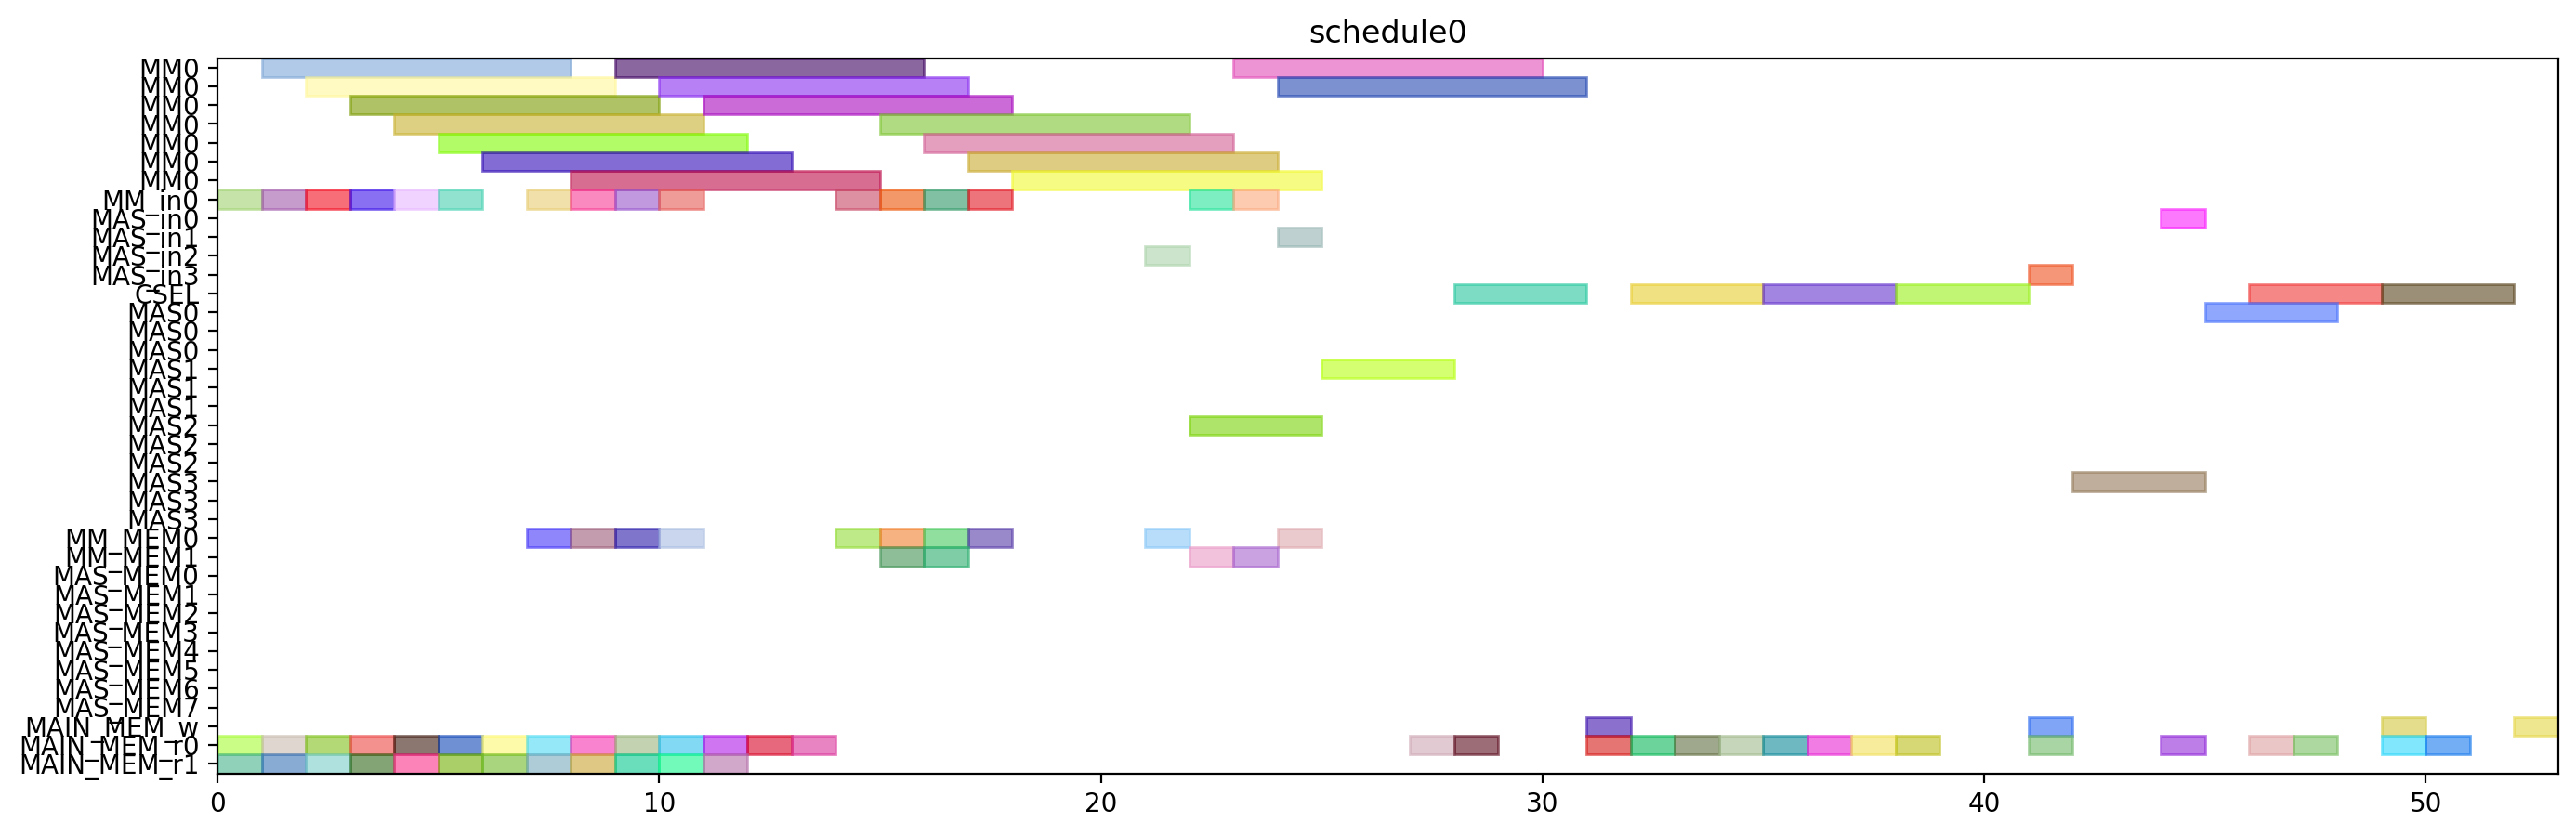

The script that drew this image:
from pyschedule import Scenario, solvers, plotters, alt


def solve():
	horizon = 90
	S = Scenario("schedule0", horizon=horizon)

	# resource
	MM = S.Resources('MM', num=1, size=7)
	MM_in = S.Resources('MM_in', num=1)
	MAS_in = S.Resources('MAS_in', num=4)
	CSEL = S.Resource('CSEL')
	MAS = S.Resources('MAS', num=4, size=3, periods=range(1, horizon))
	MM_MEM = S.Resources('MM_MEM', num=2)
	MAS_MEM = S.Resources('MAS_MEM', num=8)
	MAIN_MEM_w = S.Resource('MAIN_MEM_w', size=1)
	MAIN_MEM_r = S.Resources('MAIN_MEM_r', num=2)

	# result of previous scheduling

	# new tasks
	alpha0 = S.Task('alpha0', length=7, delay_cost=1)
	alpha0 += alt(MM)
	alpha0_in = S.Task('alpha0_in', length=1, delay_cost=1)
	alpha0_in += alt(MM_in)
	S += alpha0_in*MM_in[0]<=alpha0*MM[0]

	alpha0_mem0 = S.Task('alpha0_mem0', length=1, delay_cost=1)
	alpha0_mem0 += MAIN_MEM_r[0]
	alpha0_mem1 = S.Task('alpha0_mem1', length=1, delay_cost=1)
	alpha0_mem1 += MAIN_MEM_r[1]
	alpha1 = S.Task('alpha1', length=7, delay_cost=1)
	alpha1 += alt(MM)
	alpha1_in = S.Task('alpha1_in', length=1, delay_cost=1)
	alpha1_in += alt(MM_in)
	S += alpha1_in*MM_in[0]<=alpha1*MM[0]

	alpha1_mem0 = S.Task('alpha1_mem0', length=1, delay_cost=1)
	alpha1_mem0 += MAIN_MEM_r[0]
	alpha1_mem1 = S.Task('alpha1_mem1', length=1, delay_cost=1)
	alpha1_mem1 += MAIN_MEM_r[1]
	xit2N0 = S.Task('xit2N0', length=7, delay_cost=1)
	xit2N0 += alt(MM)
	xit2N0_in = S.Task('xit2N0_in', length=1, delay_cost=1)
	xit2N0_in += alt(MM_in)
	S += xit2N0_in*MM_in[0]<=xit2N0*MM[0]

	xit2N0_mem0 = S.Task('xit2N0_mem0', length=1, delay_cost=1)
	xit2N0_mem0 += MAIN_MEM_r[0]
	xit2N0_mem1 = S.Task('xit2N0_mem1', length=1, delay_cost=1)
	xit2N0_mem1 += MAIN_MEM_r[1]
	xit2N1 = S.Task('xit2N1', length=7, delay_cost=1)
	xit2N1 += alt(MM)
	xit2N1_in = S.Task('xit2N1_in', length=1, delay_cost=1)
	xit2N1_in += alt(MM_in)
	S += xit2N1_in*MM_in[0]<=xit2N1*MM[0]

	xit2N1_mem0 = S.Task('xit2N1_mem0', length=1, delay_cost=1)
	xit2N1_mem0 += MAIN_MEM_r[0]
	xit2N1_mem1 = S.Task('xit2N1_mem1', length=1, delay_cost=1)
	xit2N1_mem1 += MAIN_MEM_r[1]
	t30 = S.Task('t30', length=7, delay_cost=1)
	t30 += alt(MM)
	t30_in = S.Task('t30_in', length=1, delay_cost=1)
	t30_in += alt(MM_in)
	S += t30_in*MM_in[0]<=t30*MM[0]

	t30_mem0 = S.Task('t30_mem0', length=1, delay_cost=1)
	t30_mem0 += MAIN_MEM_r[0]
	t30_mem1 = S.Task('t30_mem1', length=1, delay_cost=1)
	t30_mem1 += MAIN_MEM_r[1]
	t31 = S.Task('t31', length=7, delay_cost=1)
	t31 += alt(MM)
	t31_in = S.Task('t31_in', length=1, delay_cost=1)
	t31_in += alt(MM_in)
	S += t31_in*MM_in[0]<=t31*MM[0]

	t31_mem0 = S.Task('t31_mem0', length=1, delay_cost=1)
	t31_mem0 += MAIN_MEM_r[0]
	t31_mem1 = S.Task('t31_mem1', length=1, delay_cost=1)
	t31_mem1 += MAIN_MEM_r[1]
	alphaD0 = S.Task('alphaD0', length=7, delay_cost=1)
	alphaD0 += alt(MM)
	alphaD0_in = S.Task('alphaD0_in', length=1, delay_cost=1)
	alphaD0_in += alt(MM_in)
	S += alphaD0_in*MM_in[0]<=alphaD0*MM[0]

	alphaD0_mem0 = S.Task('alphaD0_mem0', length=1, delay_cost=1)
	alphaD0_mem0 += alt(MM_MEM)
	S += (alpha0*MM[0])-1 < alphaD0_mem0*MM_MEM[0]
	S += alphaD0_mem0 <= alphaD0

	alphaD0_mem1 = S.Task('alphaD0_mem1', length=1, delay_cost=1)
	alphaD0_mem1 += MAIN_MEM_r[1]
	alphaD1 = S.Task('alphaD1', length=7, delay_cost=1)
	alphaD1 += alt(MM)
	alphaD1_in = S.Task('alphaD1_in', length=1, delay_cost=1)
	alphaD1_in += alt(MM_in)
	S += alphaD1_in*MM_in[0]<=alphaD1*MM[0]

	alphaD1_mem0 = S.Task('alphaD1_mem0', length=1, delay_cost=1)
	alphaD1_mem0 += alt(MM_MEM)
	S += (alpha1*MM[0])-1 < alphaD1_mem0*MM_MEM[0]
	S += alphaD1_mem0 <= alphaD1

	alphaD1_mem1 = S.Task('alphaD1_mem1', length=1, delay_cost=1)
	alphaD1_mem1 += MAIN_MEM_r[1]
	alpha20 = S.Task('alpha20', length=7, delay_cost=1)
	alpha20 += alt(MM)
	alpha20_in = S.Task('alpha20_in', length=1, delay_cost=1)
	alpha20_in += alt(MM_in)
	S += alpha20_in*MM_in[0]<=alpha20*MM[0]

	alpha20_mem0 = S.Task('alpha20_mem0', length=1, delay_cost=1)
	alpha20_mem0 += alt(MM_MEM)
	S += (alpha0*MM[0])-1 < alpha20_mem0*MM_MEM[0]
	S += alpha20_mem0 <= alpha20

	alpha21 = S.Task('alpha21', length=7, delay_cost=1)
	alpha21 += alt(MM)
	alpha21_in = S.Task('alpha21_in', length=1, delay_cost=1)
	alpha21_in += alt(MM_in)
	S += alpha21_in*MM_in[0]<=alpha21*MM[0]

	alpha21_mem0 = S.Task('alpha21_mem0', length=1, delay_cost=1)
	alpha21_mem0 += alt(MM_MEM)
	S += (alpha1*MM[0])-1 < alpha21_mem0*MM_MEM[0]
	S += alpha21_mem0 <= alpha21

	alpha2V0 = S.Task('alpha2V0', length=7, delay_cost=1)
	alpha2V0 += alt(MM)
	alpha2V0_in = S.Task('alpha2V0_in', length=1, delay_cost=1)
	alpha2V0_in += alt(MM_in)
	S += alpha2V0_in*MM_in[0]<=alpha2V0*MM[0]

	alpha2V0_mem0 = S.Task('alpha2V0_mem0', length=1, delay_cost=1)
	alpha2V0_mem0 += alt(MM_MEM)
	S += (alpha20*MM[0])-1 < alpha2V0_mem0*MM_MEM[0]
	S += alpha2V0_mem0 <= alpha2V0

	alpha2V0_mem1 = S.Task('alpha2V0_mem1', length=1, delay_cost=1)
	alpha2V0_mem1 += MAIN_MEM_r[1]
	alpha2V1 = S.Task('alpha2V1', length=7, delay_cost=1)
	alpha2V1 += alt(MM)
	alpha2V1_in = S.Task('alpha2V1_in', length=1, delay_cost=1)
	alpha2V1_in += alt(MM_in)
	S += alpha2V1_in*MM_in[0]<=alpha2V1*MM[0]

	alpha2V1_mem0 = S.Task('alpha2V1_mem0', length=1, delay_cost=1)
	alpha2V1_mem0 += alt(MM_MEM)
	S += (alpha21*MM[0])-1 < alpha2V1_mem0*MM_MEM[0]
	S += alpha2V1_mem0 <= alpha2V1

	alpha2V1_mem1 = S.Task('alpha2V1_mem1', length=1, delay_cost=1)
	alpha2V1_mem1 += MAIN_MEM_r[1]
	t3alphaD0 = S.Task('t3alphaD0', length=7, delay_cost=1)
	t3alphaD0 += alt(MM)
	t3alphaD0_in = S.Task('t3alphaD0_in', length=1, delay_cost=1)
	t3alphaD0_in += alt(MM_in)
	S += t3alphaD0_in*MM_in[0]<=t3alphaD0*MM[0]

	t3alphaD0_mem0 = S.Task('t3alphaD0_mem0', length=1, delay_cost=1)
	t3alphaD0_mem0 += alt(MM_MEM)
	S += (t30*MM[0])-1 < t3alphaD0_mem0*MM_MEM[0]
	S += t3alphaD0_mem0 <= t3alphaD0

	t3alphaD0_mem1 = S.Task('t3alphaD0_mem1', length=1, delay_cost=1)
	t3alphaD0_mem1 += alt(MM_MEM)
	S += (alphaD0*MM[0])-1 < t3alphaD0_mem1*MM_MEM[1]
	S += t3alphaD0_mem1 <= t3alphaD0

	t3alphaD1 = S.Task('t3alphaD1', length=7, delay_cost=1)
	t3alphaD1 += alt(MM)
	t3alphaD1_in = S.Task('t3alphaD1_in', length=1, delay_cost=1)
	t3alphaD1_in += alt(MM_in)
	S += t3alphaD1_in*MM_in[0]<=t3alphaD1*MM[0]

	t3alphaD1_mem0 = S.Task('t3alphaD1_mem0', length=1, delay_cost=1)
	t3alphaD1_mem0 += alt(MM_MEM)
	S += (t31*MM[0])-1 < t3alphaD1_mem0*MM_MEM[0]
	S += t3alphaD1_mem0 <= t3alphaD1

	t3alphaD1_mem1 = S.Task('t3alphaD1_mem1', length=1, delay_cost=1)
	t3alphaD1_mem1 += alt(MM_MEM)
	S += (alphaD1*MM[0])-1 < t3alphaD1_mem1*MM_MEM[1]
	S += t3alphaD1_mem1 <= t3alphaD1

	y20 = S.Task('y20', length=7, delay_cost=1)
	y20 += alt(MM)
	y20_in = S.Task('y20_in', length=1, delay_cost=1)
	y20_in += alt(MM_in)
	S += y20_in*MM_in[0]<=y20*MM[0]

	y20_mem0 = S.Task('y20_mem0', length=1, delay_cost=1)
	y20_mem0 += MAIN_MEM_r[0]
	y20_mem1 = S.Task('y20_mem1', length=1, delay_cost=1)
	y20_mem1 += alt(MM_MEM)
	S += (t3alphaD0*MM[0])-1 < y20_mem1*MM_MEM[1]
	S += y20_mem1 <= y20

	y21 = S.Task('y21', length=7, delay_cost=1)
	y21 += alt(MM)
	y21_in = S.Task('y21_in', length=1, delay_cost=1)
	y21_in += alt(MM_in)
	S += y21_in*MM_in[0]<=y21*MM[0]

	y21_mem0 = S.Task('y21_mem0', length=1, delay_cost=1)
	y21_mem0 += MAIN_MEM_r[0]
	y21_mem1 = S.Task('y21_mem1', length=1, delay_cost=1)
	y21_mem1 += alt(MM_MEM)
	S += (t3alphaD1*MM[0])-1 < y21_mem1*MM_MEM[1]
	S += y21_mem1 <= y21

	alpha2V_U0 = S.Task('alpha2V_U0', length=3, delay_cost=1)
	alpha2V_U0 += alt(MAS)
	alpha2V_U0_in = S.Task('alpha2V_U0_in', length=1, delay_cost=1)
	alpha2V_U0_in += alt(MAS_in)
	S += alpha2V_U0_in*MAS_in[0]<=alpha2V_U0*MAS[0]

	S += alpha2V_U0_in*MAS_in[1]<=alpha2V_U0*MAS[1]

	S += alpha2V_U0_in*MAS_in[2]<=alpha2V_U0*MAS[2]

	S += alpha2V_U0_in*MAS_in[3]<=alpha2V_U0*MAS[3]

	alpha2V_U0_mem0 = S.Task('alpha2V_U0_mem0', length=1, delay_cost=1)
	alpha2V_U0_mem0 += alt(MM_MEM)
	S += (alpha2V0*MM[0])-1 < alpha2V_U0_mem0*MM_MEM[0]
	S += alpha2V_U0_mem0 <= alpha2V_U0

	alpha2V_U0_mem1 = S.Task('alpha2V_U0_mem1', length=1, delay_cost=1)
	alpha2V_U0_mem1 += MAIN_MEM_r[1]
	alpha2V_U1 = S.Task('alpha2V_U1', length=3, delay_cost=1)
	alpha2V_U1 += alt(MAS)
	alpha2V_U1_in = S.Task('alpha2V_U1_in', length=1, delay_cost=1)
	alpha2V_U1_in += alt(MAS_in)
	S += alpha2V_U1_in*MAS_in[0]<=alpha2V_U1*MAS[0]

	S += alpha2V_U1_in*MAS_in[1]<=alpha2V_U1*MAS[1]

	S += alpha2V_U1_in*MAS_in[2]<=alpha2V_U1*MAS[2]

	S += alpha2V_U1_in*MAS_in[3]<=alpha2V_U1*MAS[3]

	alpha2V_U1_mem0 = S.Task('alpha2V_U1_mem0', length=1, delay_cost=1)
	alpha2V_U1_mem0 += alt(MM_MEM)
	S += (alpha2V1*MM[0])-1 < alpha2V_U1_mem0*MM_MEM[0]
	S += alpha2V_U1_mem0 <= alpha2V_U1

	alpha2V_U1_mem1 = S.Task('alpha2V_U1_mem1', length=1, delay_cost=1)
	alpha2V_U1_mem1 += MAIN_MEM_r[1]
	X0 = S.Task('X0', length=3, delay_cost=1)
	X0 += alt(CSEL)

	S += 0<X0

	X0_w = S.Task('X0_w', length=1, delay_cost=1)
	X0_w += alt(MAIN_MEM_w)
	S += X0 <= X0_w

	X0_mem0 = S.Task('X0_mem0', length=1, delay_cost=1)
	X0_mem0 += MAIN_MEM_r[0]
	S += alpha2V_U0+2 < X0_mem0
	S += X0_mem0 <= X0+ 0

	X0_mem1 = S.Task('X0_mem1', length=1, delay_cost=1)
	X0_mem1 += MAIN_MEM_r[0]
	S += xit2N0+2 < X0_mem1
	S += X0_mem1 <= X0+ 1

	X0_mem2 = S.Task('X0_mem2', length=1, delay_cost=1)
	X0_mem2 += MAIN_MEM_r[0]
	X1 = S.Task('X1', length=3, delay_cost=1)
	X1 += alt(CSEL)

	S += 0<X1

	X1_w = S.Task('X1_w', length=1, delay_cost=1)
	X1_w += alt(MAIN_MEM_w)
	S += X1 <= X1_w

	X1_mem0 = S.Task('X1_mem0', length=1, delay_cost=1)
	X1_mem0 += MAIN_MEM_r[0]
	S += alpha2V_U1+2 < X1_mem0
	S += X1_mem0 <= X1+ 0

	X1_mem1 = S.Task('X1_mem1', length=1, delay_cost=1)
	X1_mem1 += MAIN_MEM_r[0]
	S += xit2N1+2 < X1_mem1
	S += X1_mem1 <= X1+ 1

	X1_mem2 = S.Task('X1_mem2', length=1, delay_cost=1)
	X1_mem2 += MAIN_MEM_r[0]
	y0 = S.Task('y0', length=3, delay_cost=1)
	y0 += alt(CSEL)

	y0_mem0 = S.Task('y0_mem0', length=1, delay_cost=1)
	y0_mem0 += MAIN_MEM_r[0]
	S += alpha2V_U0+2 < y0_mem0
	S += y0_mem0 <= y0+ 0

	y0_mem1 = S.Task('y0_mem1', length=1, delay_cost=1)
	y0_mem1 += MAIN_MEM_r[0]
	S += y20+2 < y0_mem1
	S += y0_mem1 <= y0+ 1

	y0_mem2 = S.Task('y0_mem2', length=1, delay_cost=1)
	y0_mem2 += MAIN_MEM_r[0]
	S += alphaD0+2 < y0_mem2
	S += y0_mem2 <= y0+ 2

	y1 = S.Task('y1', length=3, delay_cost=1)
	y1 += alt(CSEL)

	y1_mem0 = S.Task('y1_mem0', length=1, delay_cost=1)
	y1_mem0 += MAIN_MEM_r[0]
	S += alpha2V_U1+2 < y1_mem0
	S += y1_mem0 <= y1+ 0

	y1_mem1 = S.Task('y1_mem1', length=1, delay_cost=1)
	y1_mem1 += MAIN_MEM_r[0]
	S += y21+2 < y1_mem1
	S += y1_mem1 <= y1+ 1

	y1_mem2 = S.Task('y1_mem2', length=1, delay_cost=1)
	y1_mem2 += MAIN_MEM_r[0]
	S += alphaD1+2 < y1_mem2
	S += y1_mem2 <= y1+ 2

	y_alt0 = S.Task('y_alt0', length=3, delay_cost=1)
	y_alt0 += alt(MAS)
	y_alt0_in = S.Task('y_alt0_in', length=1, delay_cost=1)
	y_alt0_in += alt(MAS_in)
	S += y_alt0_in*MAS_in[0]<=y_alt0*MAS[0]

	S += y_alt0_in*MAS_in[1]<=y_alt0*MAS[1]

	S += y_alt0_in*MAS_in[2]<=y_alt0*MAS[2]

	S += y_alt0_in*MAS_in[3]<=y_alt0*MAS[3]

	y_alt0_mem0 = S.Task('y_alt0_mem0', length=1, delay_cost=1)
	y_alt0_mem0 += MAIN_MEM_r[0]
	y_alt0_mem1 = S.Task('y_alt0_mem1', length=1, delay_cost=1)
	y_alt0_mem1 += MAIN_MEM_r[0]
	S += y0+6 < y_alt0_mem1
	S += y_alt0_mem1 <= y_alt0

	y_alt1 = S.Task('y_alt1', length=3, delay_cost=1)
	y_alt1 += alt(MAS)
	y_alt1_in = S.Task('y_alt1_in', length=1, delay_cost=1)
	y_alt1_in += alt(MAS_in)
	S += y_alt1_in*MAS_in[0]<=y_alt1*MAS[0]

	S += y_alt1_in*MAS_in[1]<=y_alt1*MAS[1]

	S += y_alt1_in*MAS_in[2]<=y_alt1*MAS[2]

	S += y_alt1_in*MAS_in[3]<=y_alt1*MAS[3]

	y_alt1_mem0 = S.Task('y_alt1_mem0', length=1, delay_cost=1)
	y_alt1_mem0 += MAIN_MEM_r[0]
	y_alt1_mem1 = S.Task('y_alt1_mem1', length=1, delay_cost=1)
	y_alt1_mem1 += MAIN_MEM_r[0]
	S += y1+6 < y_alt1_mem1
	S += y_alt1_mem1 <= y_alt1

	Y0 = S.Task('Y0', length=3, delay_cost=1)
	Y0 += alt(CSEL)

	S += 0<Y0

	Y0_w = S.Task('Y0_w', length=1, delay_cost=1)
	Y0_w += alt(MAIN_MEM_w)
	S += Y0 <= Y0_w

	Y0_mem0 = S.Task('Y0_mem0', length=1, delay_cost=1)
	Y0_mem0 += MAIN_MEM_r[0]
	Y0_mem1 = S.Task('Y0_mem1', length=1, delay_cost=1)
	Y0_mem1 += MAIN_MEM_r[0]
	S += y0+6 < Y0_mem1
	S += Y0_mem1 <= Y0+ 1

	Y0_mem2 = S.Task('Y0_mem2', length=1, delay_cost=1)
	Y0_mem2 += MAIN_MEM_r[0]
	S += y_alt0+2 < Y0_mem2
	S += Y0_mem2 <= Y0+ 2

	Y1 = S.Task('Y1', length=3, delay_cost=1)
	Y1 += alt(CSEL)

	S += 0<Y1

	Y1_w = S.Task('Y1_w', length=1, delay_cost=1)
	Y1_w += alt(MAIN_MEM_w)
	S += Y1 <= Y1_w

	Y1_mem0 = S.Task('Y1_mem0', length=1, delay_cost=1)
	Y1_mem0 += MAIN_MEM_r[0]
	Y1_mem1 = S.Task('Y1_mem1', length=1, delay_cost=1)
	Y1_mem1 += MAIN_MEM_r[0]
	S += y1+6 < Y1_mem1
	S += Y1_mem1 <= Y1+ 1

	Y1_mem2 = S.Task('Y1_mem2', length=1, delay_cost=1)
	Y1_mem2 += MAIN_MEM_r[0]
	S += y_alt1+2 < Y1_mem2
	S += Y1_mem2 <= Y1+ 2

	solvers.mip.solve(S,msg=1,kind='CPLEX',ratio_gap=1.01)

	solution = [['hoge']*len(S.solution()[1]) for i in range(len(S.solution()))]
	for i in range(len(S.solution())):
		for j in range(len(S.solution()[i])):
			solution[i][j]=str(S.solution()[i][j])
	print(solution)

	cycles = int(solution[-1][3])

	pic_file_name = "/home/mfukuda/ABE/multiRAM_multiMAS_16mux/scheduling_result/stage7MM1_stage3MAS4/2xSSWU_AFTER_EXP/schedule0.png"
	if(S.solution() != []):
		plotters.matplotlib.plot(S,img_filename=pic_file_name, show_task_labels=False, fig_size=(cycles*0.25+3, 5))

	return solution
